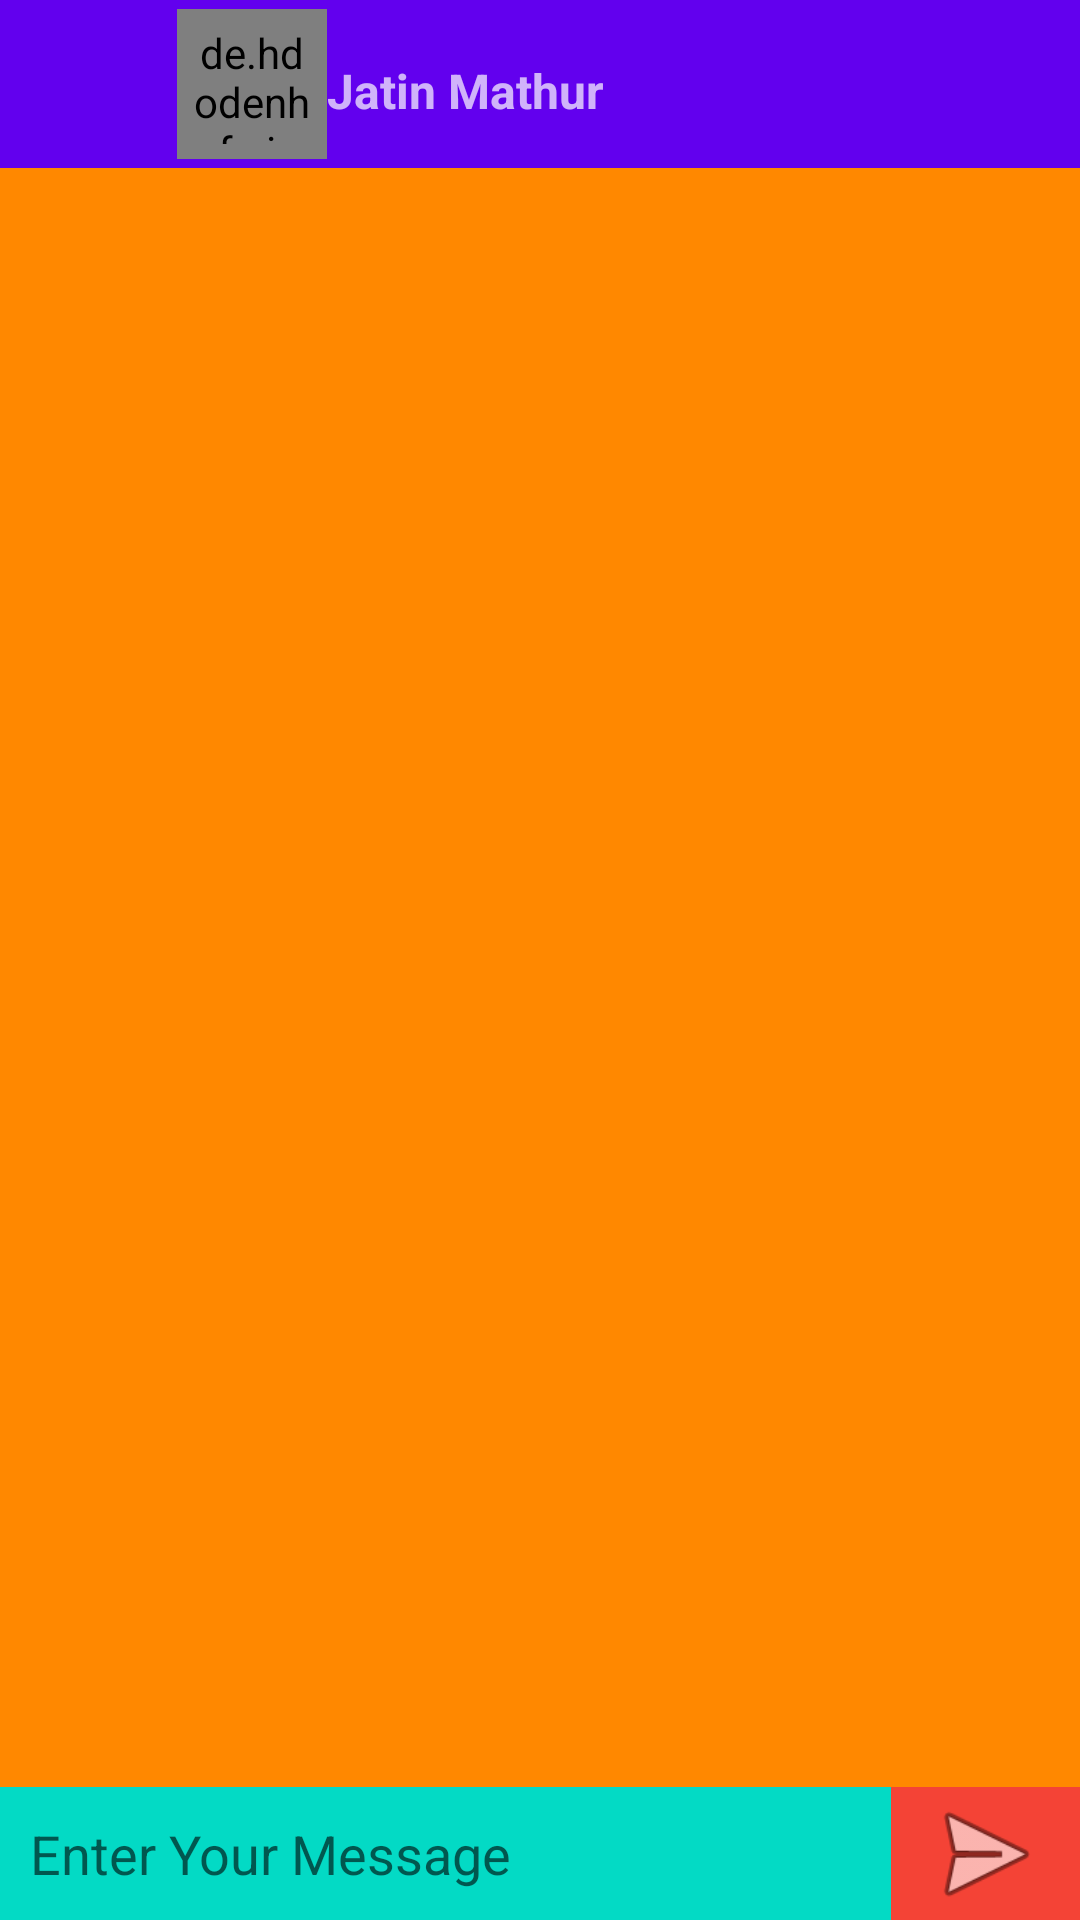

Layout XML and referenced resources for this Android screen:
<!-- AndroidManifest.xml: application theme Theme.JatinsChattingApp -->
<!-- res/layout/activity_chat.xml -->
<?xml version="1.0" encoding="utf-8"?>
<RelativeLayout xmlns:android="http://schemas.android.com/apk/res/android"
    xmlns:app="http://schemas.android.com/apk/res-auto"
    xmlns:tools="http://schemas.android.com/tools"
    android:layout_width="match_parent"
    android:layout_height="match_parent"
    android:background="@android:color/holo_orange_dark"
    tools:context=".ChatActivity">


    <androidx.recyclerview.widget.RecyclerView
        android:id="@+id/chatrecyclerview"
        android:layout_width="match_parent"
        android:layout_height="match_parent"
        android:layout_below="@id/toolbar"
        android:layout_above="@id/linear"
        />
    <LinearLayout
        android:id="@+id/linear"

        android:layout_width="match_parent"
        android:layout_height="wrap_content"
        android:layout_alignParentBottom="true"
        android:orientation="horizontal">

        <EditText
            android:id="@+id/etMessage"
            android:layout_width="350dp"
            android:layout_height="wrap_content"
            android:layout_weight="1"
            android:background="@color/teal_200"
            android:ems="10"
            android:hint="Enter Your Message"
            android:inputType="textPersonName"
            android:padding="10dp" />

        <ImageView
            android:id="@+id/send"
            android:layout_width="116dp"
            android:layout_height="match_parent"
            android:layout_weight="1"
            android:background="#F44336"
            app:srcCompat="@android:drawable/ic_menu_send" />
    </LinearLayout>


    <androidx.appcompat.widget.Toolbar
        android:id="@+id/toolbar"
        android:layout_width="match_parent"
        android:layout_height="wrap_content"
        android:background="?attr/colorPrimary"
        android:minHeight="?attr/actionBarSize"
        android:theme="?attr/actionBarTheme" >
        <androidx.constraintlayout.widget.ConstraintLayout
            android:layout_width="match_parent"
            android:layout_height="match_parent">

            <ImageView
                android:id="@+id/back_img"
                android:layout_width="43dp"
                android:layout_height="43dp"
                android:layout_alignBottom="@+id/toolbar"
                android:layout_marginTop="4dp"
                app:layout_constraintStart_toStartOf="parent"
                app:layout_constraintTop_toTopOf="parent"
                app:srcCompat="@drawable/ic_baseline_arrow_back_24"
                tools:ignore="NotSibling,VectorDrawableCompat" />
            <de.hdodenhof.circleimageview.CircleImageView
                android:id="@+id/profile_image"
                android:layout_width="50dp"
                android:layout_height="50dp"
                android:padding="5dp"
                android:src="@drawable/dp"
                app:civ_border_color="#FF000000"
                app:civ_border_width="2dp"
                app:layout_constraintBottom_toBottomOf="parent"
                app:layout_constraintStart_toEndOf="@+id/back_img"
                app:layout_constraintTop_toTopOf="parent"
                app:layout_constraintVertical_bias="0.0" />
            <TextView
                android:id="@+id/nameusr"
                android:layout_width="wrap_content"
                android:layout_height="wrap_content"
                android:text="Jatin Mathur"
                android:textSize="16sp"
                android:textStyle="bold"
                app:layout_constraintBottom_toBottomOf="parent"
                app:layout_constraintStart_toEndOf="@+id/profile_image"
                app:layout_constraintTop_toTopOf="parent"
                app:layout_constraintVertical_bias="0.571" />
            <ImageView
                android:id="@+id/imageView2"
                android:layout_width="43dp"
                android:layout_height="43dp"
                android:layout_marginTop="4dp"
                android:layout_marginEnd="16dp"
                android:layout_marginRight="16dp"
                android:src="@drawable/ic_baseline_more_vert_24"
                app:layout_constraintEnd_toEndOf="parent"
                app:layout_constraintTop_toTopOf="parent" />






        </androidx.constraintlayout.widget.ConstraintLayout>
    </androidx.appcompat.widget.Toolbar>


</RelativeLayout>
<!-- resources referenced by this layout -->
<resources>
  <style name="Theme.JatinsChattingApp" parent="Theme.MaterialComponents.DayNight.DarkActionBar">
          
          <item name="colorPrimary">@color/purple_500</item>
          <item name="colorPrimaryVariant">@color/purple_700</item>
          <item name="colorOnPrimary">@color/white</item>
          
          <item name="colorSecondary">@color/teal_200</item>
          <item name="colorSecondaryVariant">@color/teal_700</item>
          <item name="colorOnSecondary">@color/black</item>
          
          <item name="android:statusBarColor" tools:targetApi="l">?attr/colorPrimaryVariant</item>
          
      </style>
  <!-- not gathered from this repository: default colours our renderer supplied (Android Studio template values) -->
  <color name="purple_500">#FF6200EE</color>
  <color name="purple_700">#FF3700B3</color>
  <color name="teal_200">#FF03DAC5</color>
  <color name="teal_700">#FF018786</color>
  <color name="black">#FF000000</color>
  <color name="white">#FFFFFFFF</color>
</resources>
